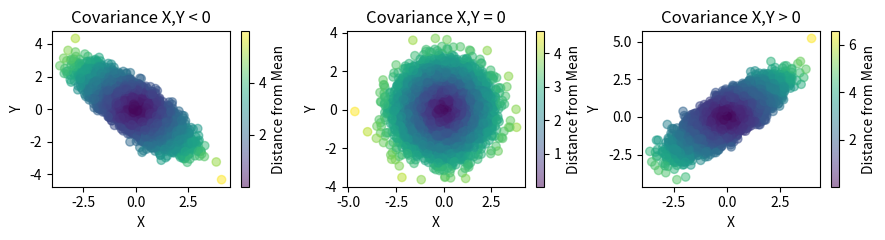

Here is the Python script that generated this plot:
import numpy as np
import matplotlib.pyplot as plt
from matplotlib.colors import Normalize

# Set the seed for reproducibility
np.random.seed(0)

# Generate random data for x and y
mean = [0, 0]
covariance_negative = [[1, -0.8], [-0.8, 1]]
covariance_zero = [[1, 0], [0, 1]]
covariance_positive = [[1, 0.8], [0.8, 1]]

data_negative = np.random.multivariate_normal(mean, covariance_negative, 10000)
data_zero = np.random.multivariate_normal(mean, covariance_zero, 10000)
data_positive = np.random.multivariate_normal(mean, covariance_positive, 10000)

# Extract x and y from the generated data
x_negative, y_negative = data_negative[:, 0], data_negative[:, 1]
x_zero, y_zero = data_zero[:, 0], data_zero[:, 1]
x_positive, y_positive = data_positive[:, 0], data_positive[:, 1]

# Calculate distances from the mean for each point
distance_negative = np.sqrt((x_negative - mean[0])**2 + (y_negative - mean[1])**2)
distance_zero = np.sqrt((x_zero - mean[0])**2 + (y_zero - mean[1])**2)
distance_positive = np.sqrt((x_positive - mean[0])**2 + (y_positive - mean[1])**2)
#%%
# Create subplots for the three distributions
plt.figure(figsize=(9, 2.5))

plt.subplot(131)
plt.scatter(x_negative, y_negative, c=distance_negative, cmap='viridis', alpha=0.5)
plt.title('Covariance X,Y < 0')
plt.xlabel('X')
plt.ylabel('Y')
plt.colorbar(label='Distance from Mean')

plt.subplot(132)
plt.scatter(x_zero, y_zero, c=distance_zero, cmap='viridis', alpha=0.5)
plt.title('Covariance X,Y = 0')
plt.xlabel('X')
plt.ylabel('Y')
plt.colorbar(label='Distance from Mean')

plt.subplot(133)
plt.scatter(x_positive, y_positive, c=distance_positive, cmap='viridis', alpha=0.5)
plt.title('Covariance X,Y > 0')
plt.xlabel('X')
plt.ylabel('Y')
plt.colorbar(label='Distance from Mean')

plt.tight_layout()
plt.savefig('covariances.pdf')
plt.show()

# %%
